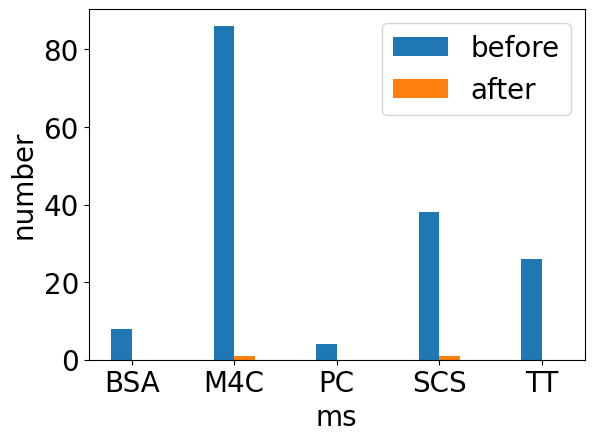

This figure's Python source:
import matplotlib.pyplot as plt
import numpy as np


if __name__ == "__main__":

    categories = ['BSA', 'M4C', 'PC', 'SCS', 'TT']

    before = [8, 86, 4, 38, 26]
    after = [0, 1, 0, 1, 0]

    fontsize = 20

    bar_width = 0.2


    x = np.arange(len(categories))

    colors = ['#e5b5a4', '#559da5', '#acc38c']

    plt.figure(dpi=600)

    plt.subplots_adjust(bottom=0.15)

    plt.rcParams['font.sans-serif'] = ['simsun']
    plt.bar(x - 0.5 * bar_width, before, width=bar_width, label='before')
    plt.bar(x + 0.5 * bar_width, after, width=bar_width, label='after')

    plt.xlabel('ms', fontsize=fontsize)
    plt.ylabel('number', fontsize=fontsize)

    plt.xticks(x, categories, fontsize=fontsize)
    plt.yticks(fontsize=fontsize)

    plt.legend(loc="upper right", fontsize=fontsize)

    plt.savefig('Fig12_b.eps', bbox_inches='tight')
    plt.savefig('RQ1_smellnum.png', bbox_inches='tight')

    plt.show()
